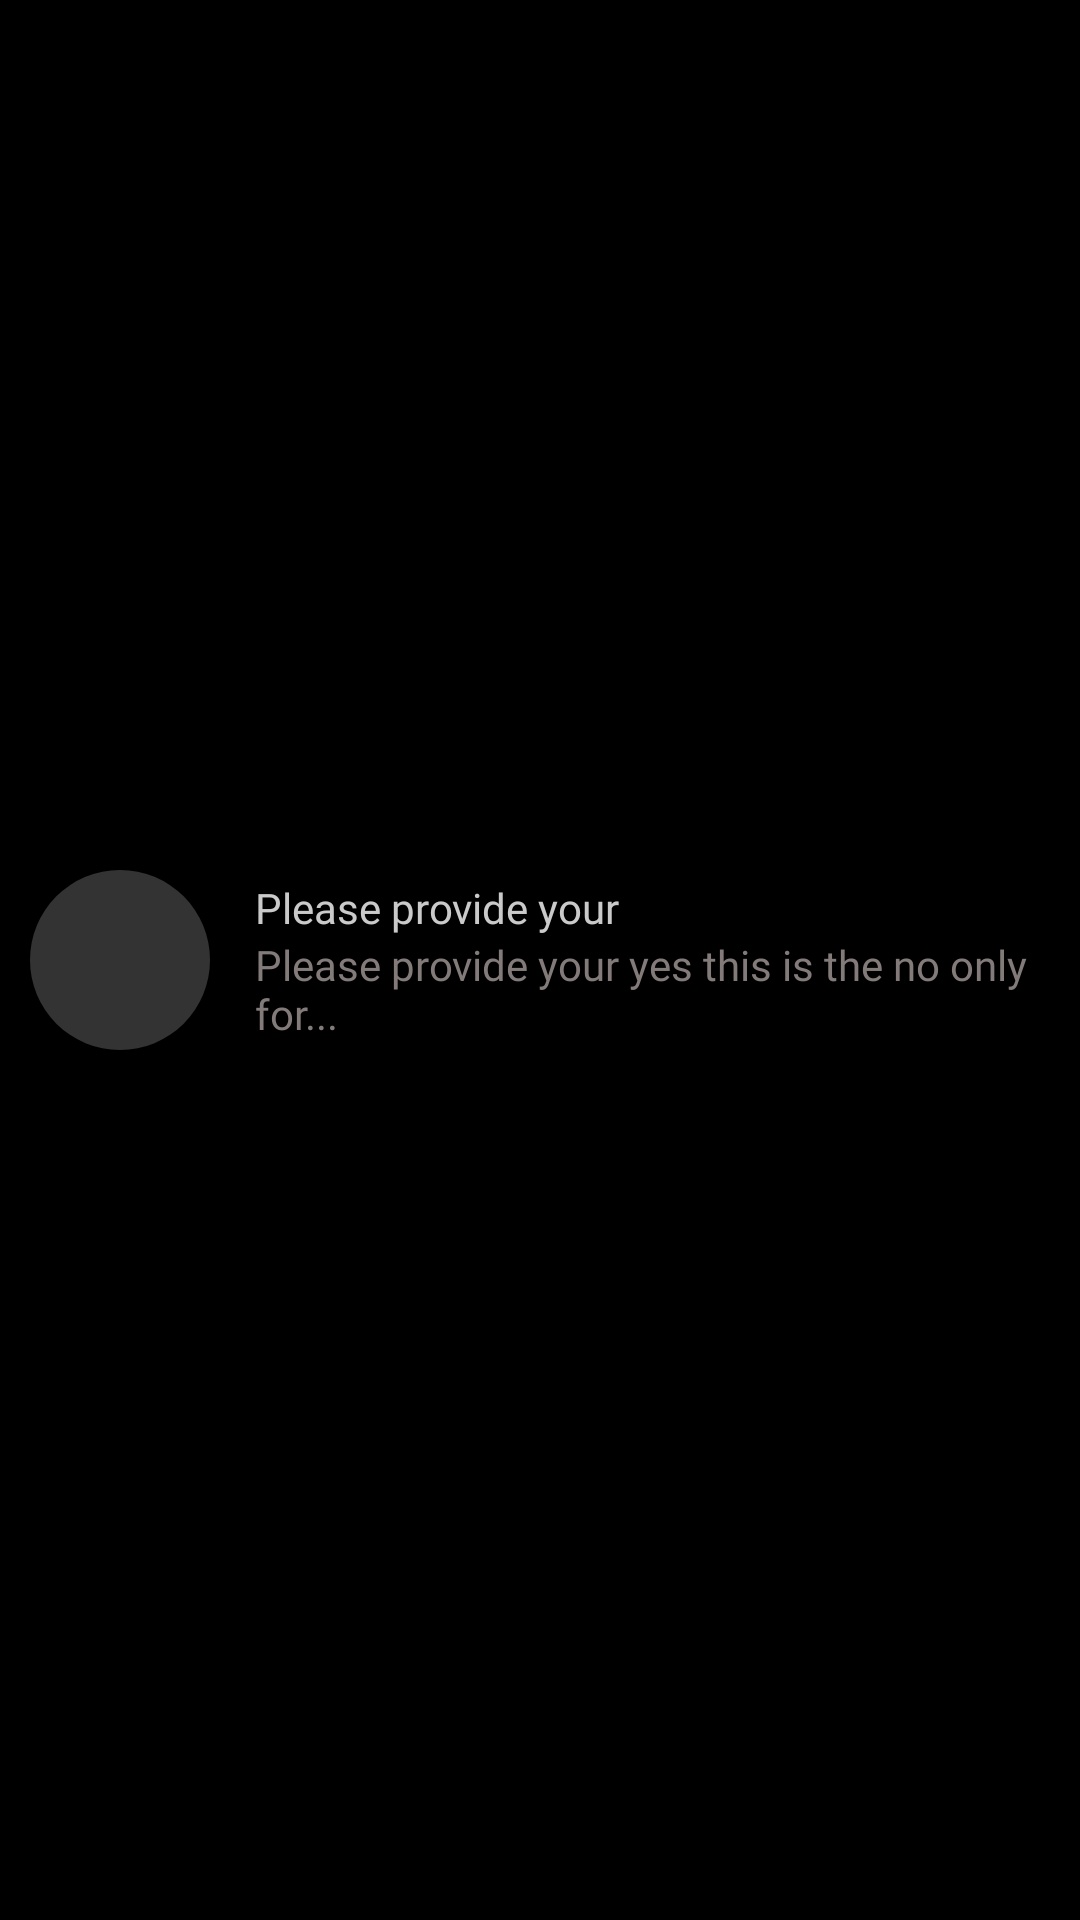

This screen was rendered from an Android layout file. Write that file and the resources it references.
<!-- AndroidManifest.xml: application theme Theme.XChat -->
<!-- res/layout/message_item_layout.xml -->
<?xml version="1.0" encoding="utf-8"?>
<androidx.constraintlayout.widget.ConstraintLayout xmlns:android="http://schemas.android.com/apk/res/android"
    android:layout_width="match_parent"
    xmlns:app="http://schemas.android.com/apk/res-auto"
    android:background="@color/black"
    android:layout_height="wrap_content">

    <com.google.android.material.imageview.ShapeableImageView
        android:id="@+id/image"
        android:layout_width="60dp"
        android:layout_height="60dp"
        android:background="@color/post_grey"
        android:scaleType="fitXY"
        android:layout_margin="10dp"
        app:layout_constraintBottom_toBottomOf="parent"
        app:layout_constraintStart_toStartOf="parent"
        app:layout_constraintTop_toTopOf="parent"
        app:shapeAppearanceOverlay="@style/circleImageView" />

    <LinearLayout
        android:layout_width="0dp"
        android:layout_height="wrap_content"
        app:layout_constraintBottom_toBottomOf="@+id/image"
        app:layout_constraintEnd_toEndOf="parent"
        android:orientation="vertical"
        android:layout_marginStart="15dp"
        app:layout_constraintStart_toEndOf="@+id/image"
        app:layout_constraintTop_toTopOf="@+id/image" >

        <TextView
            android:layout_width="wrap_content"
            android:layout_height="wrap_content"
            android:fontFamily="@font/poppins_regular"
            android:text="Please provide your"
            android:textColor="@color/text"
            android:textSize="14sp" />

        <TextView
            android:layout_width="wrap_content"
            android:layout_height="wrap_content"
            android:fontFamily="@font/poppins_light"
            android:text="Please provide your yes this is the no only for..."
            android:textColor="@color/un_text"
            android:textSize="14sp" />

    </LinearLayout>

</androidx.constraintlayout.widget.ConstraintLayout>
<!-- resources referenced by this layout -->
<resources>
  <color name="black">#FF000000</color>
  <color name="post_grey">#333333</color>
  <color name="text">#CACACA</color>
  <color name="un_text">#837A7A</color>
  <style name="circleImageView" parent="">
          <item name="cornerFamily">rounded</item>
          <item name="cornerSize">50%</item>
      </style>
  <style name="Theme.XChat" parent="Base.Theme.XChat" />
  <style name="Base.Theme.XChat" parent="Theme.Material3.DayNight.NoActionBar">
          <item name="colorPrimary">@color/blueProgress</item>
          <item name="colorPrimaryVariant">@color/blue</item>
          <item name="colorOnPrimary">@color/blueProgress</item>
          
          <item name="colorSecondary">@color/blueProgress</item>
          <item name="colorSecondaryVariant">@color/blueProgress</item>
          <item name="colorOnSecondary">@color/black</item>
          
          <item name="android:statusBarColor">?attr/colorPrimaryVariant</item>
      </style>
  <color name="blueProgress">#3F85F4</color>
  <color name="blue">#256EFE</color>
</resources>
